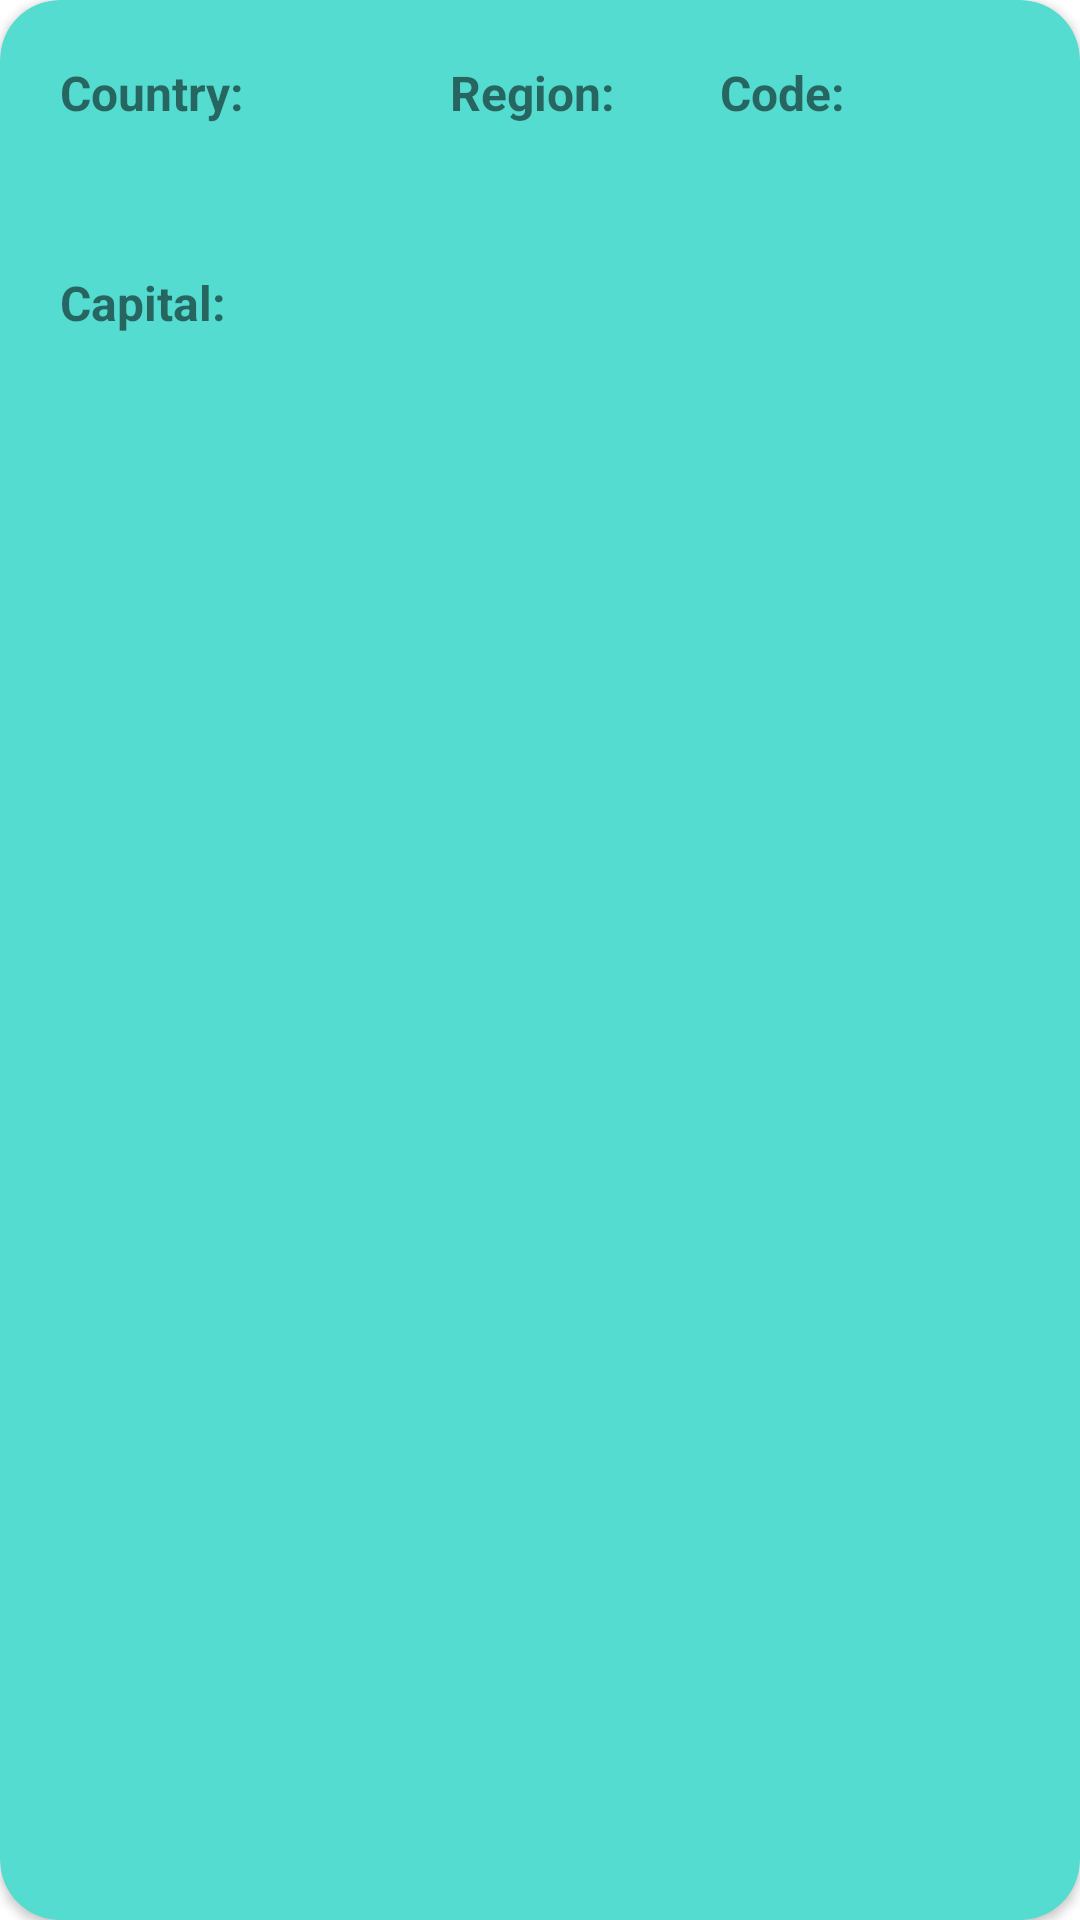

Layout XML and referenced resources for this Android screen:
<!-- AndroidManifest.xml: application theme Theme.walmart_challenge -->
<!-- res/layout/countries_item.xml -->
<?xml version="1.0" encoding="utf-8"?>
<androidx.cardview.widget.CardView xmlns:android="http://schemas.android.com/apk/res/android"
    xmlns:app="http://schemas.android.com/apk/res-auto"
    android:layout_width="match_parent"
    android:layout_height="130dp"
    android:layout_margin="13dp"
    android:backgroundTint="#54DCD1"
    android:elevation="10dp"
    android:orientation="vertical"
    app:cardCornerRadius="20dp">

    <androidx.constraintlayout.widget.ConstraintLayout
        android:layout_width="match_parent"
        android:layout_height="match_parent" />

    <TextView
        android:id="@+id/country_name_view"
        android:layout_width="100dp"
        android:layout_height="wrap_content"
        android:layout_margin="20dp"
        android:text="@string/country"
        android:textSize="16dp"
        android:textStyle="bold" />

    <TextView
        android:id="@+id/country_name"
        android:layout_width="100dp"
        android:layout_height="wrap_content"
        android:layout_marginStart="20dp"
        android:layout_marginTop="40dp"
        android:textSize="16dp" />

    <TextView
        android:id="@+id/country_region_view"
        android:layout_width="100dp"
        android:layout_height="wrap_content"
        android:layout_marginStart="150dp"
        android:layout_marginTop="20dp"
        android:text="@string/region"
        android:textSize="16dp"
        android:textStyle="bold" />

    <TextView
        android:id="@+id/country_region"
        android:layout_width="100dp"
        android:layout_height="wrap_content"
        android:layout_marginStart="150dp"
        android:layout_marginTop="40dp"
        android:textSize="16dp" />

    <TextView
        android:id="@+id/country_code_view"
        android:layout_width="100dp"
        android:layout_height="wrap_content"
        android:layout_gravity="end"
        android:layout_marginTop="20dp"
        android:layout_marginEnd="20dp"
        android:text="@string/code"
        android:textSize="16dp"
        android:textStyle="bold" />

    <TextView
        android:id="@+id/country_code"
        android:layout_width="100dp"
        android:layout_height="wrap_content"
        android:layout_gravity="end"
        android:layout_marginTop="40dp"
        android:layout_marginEnd="20dp"
        android:textSize="16dp" />

    <TextView
        android:id="@+id/country_capital"
        android:layout_width="200dp"
        android:layout_height="wrap_content"
        android:layout_marginStart="80dp"
        android:layout_marginTop="90dp"
        android:textSize="16dp" />

    <TextView
        android:id="@+id/country_capital_view"
        android:layout_width="wrap_content"
        android:layout_height="wrap_content"
        android:layout_marginStart="20dp"
        android:layout_marginTop="90dp"
        android:text="@string/capital"
        android:textSize="16dp"
        android:textStyle="bold" />

</androidx.cardview.widget.CardView>
<!-- resources referenced by this layout -->
<resources>
  <string name="capital">Capital:</string>
  <string name="code">Code:</string>
  <string name="country">Country:</string>
  <string name="region">Region:</string>
  <style name="Theme.walmart_challenge" parent="Theme.MaterialComponents.DayNight.DarkActionBar">
          
          <item name="colorPrimary">@color/new_middle_blue</item>
          <item name="colorPrimaryVariant">@color/new_dark_blue</item>
          <item name="colorOnPrimary">@color/new_light_blue</item>
          
          <item name="colorSecondary">@color/teal_200</item>
          <item name="colorSecondaryVariant">@color/teal_700</item>
          <item name="colorOnSecondary">@color/black</item>
          
          <item name="android:statusBarColor" tools:targetApi="l">?attr/colorPrimaryVariant</item>
          
      </style>
  <color name="new_middle_blue">#1a237e</color>
  <color name="new_dark_blue">#000051</color>
  <color name="new_light_blue">#534bae</color>
  <color name="teal_200">#FF03DAC5</color>
  <color name="teal_700">#FF018786</color>
  <color name="black">#FF000000</color>
</resources>
